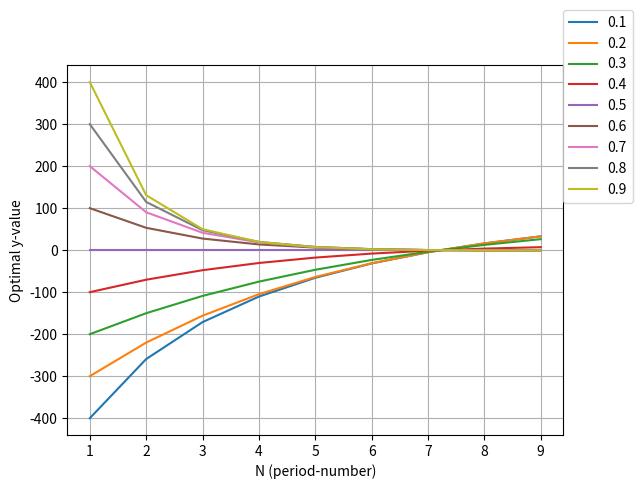

This figure's Python source:
import numpy
import matplotlib.pyplot as plt
import math
import sympy
import fractions
from sympy import S
import copy

#p = 0.02 # actual probability Heads
a =  -0.1
b = 100

S = 1  # Initial cost of Stock
u = 2  # Up Factor
d = fractions.Fraction(1, 2)  # Down Factor
r = fractions.Fraction(1, 4)
X = 100  # initial capital
def nCr(n, r):
    return math.factorial(n)/(math.factorial(n-r)*math.factorial(r))


def findPoly(N,p):  # Assuming U(x) = ln(x), return a polynomial function for E(U(x))
    q = 1-p # actual probability Tails
    
    # a =  -0.1
    # b = 10
    y = sympy.symbols("y", real=True)  # Number of shares of each stock

    poly = 0

    for i in range(0, N+1):
        prob = (p**i) * (q**(N-i))
        binom = nCr(N, i)
        numerator = (-1*S*((1+r)**N)) + (u**i)*(d**(N-i))*S
        denominator = ((X-S*y)*((1+r)**N) + ((u**i)*(d**(N-i))*S*y))
        poly += prob * binom * numerator*(2*a*denominator + b)
    print("poly", poly)
    return poly


#return all y roots
def getRoots(N,p): 
    q = 1-p # actual probability Tails
   
    # a =  -0.1
    # b = 10
    util = 0
    #yValues = testSymPy(N)
    y = sympy.symbols("y", real = True)
    expValPoly = findPoly(N,p)
    roots = (sympy.solveset(sympy.Eq(expValPoly, 0), y))
    roots = list(roots)
    boots = []
    print("before real filter", roots)
    for root in roots:
        if (sympy.re(root) == root):
            boots.append(sympy.re(root))

    return boots

def getValidRoots(N,p): # return all valid roots
    q = 1-p # actual probability Tails
   
    # a =  -0.1
    # b = 10
    util = 0

    allRoots = getRoots(N,p)
    rootsCopy = copy.deepcopy(allRoots)

    badRoots = set()
    for root in allRoots:
        for i in range(0, N+1):
            #print(root, i, (((X-S*root)*((1+r)**N)+((u**i)*(d**(N-i))*S*root)))  )

            if almostEqual(0,((X-S*root)*((1+r)**N)+((u**i)*(d**(N-i))*S*root))) == True:
                continue
            elif (((X-S*root)*((1+r)**N)+((u**i)*(d**(N-i))*S*root))) <= 0:
                badRoots.add(root)

    print("bad",badRoots)
    allRoots = set(allRoots)

    goodRoots = allRoots.difference(badRoots)

    print("goodRoots",sorted(list(goodRoots)))
    posRoots = []
    if list(goodRoots) == []:
        for root in rootsCopy:
            if root > 0:
                posRoots.append(root)
        return [posRoots[0]]
    return sorted(list(goodRoots))

def almostEqual(x, y):
    return abs(x - y) < 10**-8

def getExpectedUtil(N,p): #return E(U(x)) for each good root
    q = 1-p # actual probability Tails
    
    # a =  -0.1
    # b = 10
    util = 0
    yValues = getValidRoots(N,p)

    terminalCaps = []
    for val in yValues:
        for i in range(0, N+1):
            #print(val)
            if (X-S*N*val)*(1+r) + S*d*N*val + S*(u-d)*val*i <= 0:
                util += 0
            else:
                denominator = ((X-S*y)*((1+r)**N) + ((u**i)*(d**(N-i))*S*y) )
                #poly += prob * binom * (-1/mu)* ((math.e) ** -1*mu*(denominator)) * numerator
    
                util += (p**i)*(q**(N-i)) * nCr(N, i) * (a*(denominator**2) + b*(denominator))

        terminalCaps.append(util)

        util = 0

    #print(terminalCaps)
    return sorted(terminalCaps)

def getValidUtilNY(N,p): # get Ny yValues
    q = 1-p # actual probability Tails
    
    
    validRoots = getValidRoots(N,p)
    for i in range(len(validRoots)):
        validRoots[i] *= N
    return validRoots
yCoord = []
print("here",getRoots(2,2/3))
# print("here",getValidRoots(1,0.52)[0])
# print("test", getValidRoots(15))B
# print("exp",getExpectedUtil(11))
# print(getValidUtilNY(15))
def graph():
    for j in range(1,10):
        print("p=",j/10)
        for i in range(1,10):
            print("N="+str(i))
            global yCoord

            yCoord.append(getRoots(i, j/10)[0])

        #print("ycoord", yCoord)
        plt.plot([i for i in range(1,len(yCoord)+1)], yCoord, label = str(j/10))
        yCoord = []

        #plt.plot(i, getExpectedUtil(i), "o" , label = str(i))
    plt.xlabel('N (period-number)')
    plt.ylabel('Optimal y-value')
    plt.grid(True)
    plt.legend(bbox_to_anchor = (1.0, 1.15), loc='upper left', borderaxespad=0.)
    plt.show()
graph()
